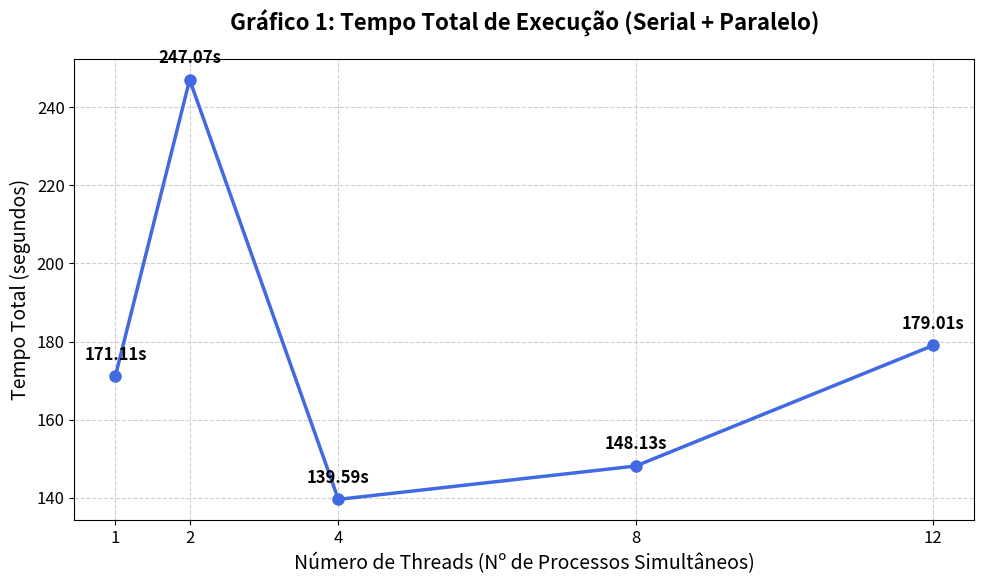
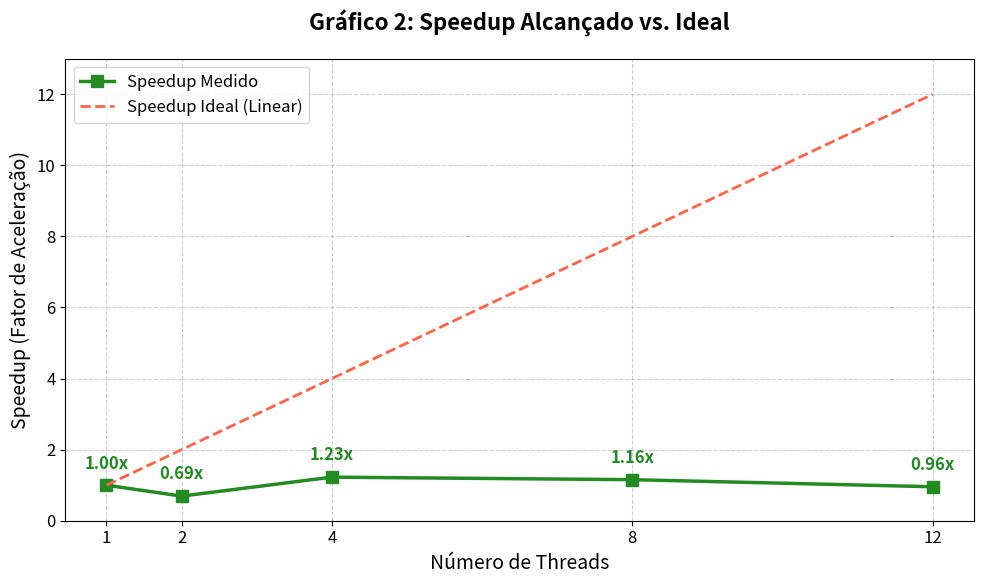
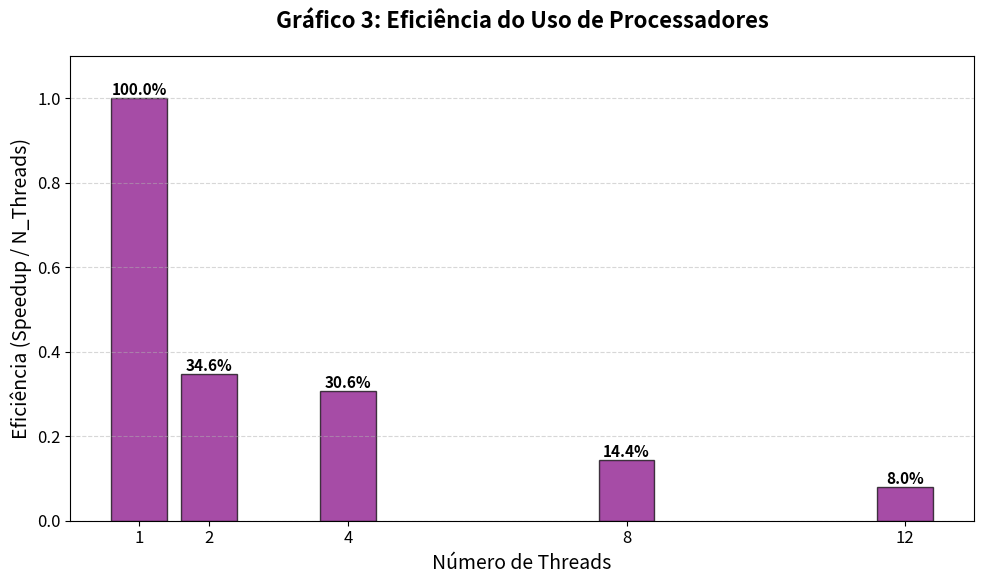

These charts were generated, in order, by the following Python code:
import matplotlib.pyplot as plt
import numpy as np

# --- DADOS REAIS DO SEU EXPERIMENTO (COPIE EXATAMENTE ASSIM) ---
threads = [1, 2, 4, 8, 12]
tempos = [171.11, 247.07, 139.59, 148.13, 179.01]
# O Speedup é calculado como: Tempo_Serial / Tempo_Paralelo
speedups = [171.11 / t for t in tempos]
# A Eficiência é calculada como: Speedup / Número de Threads
eficiencias = [s / t for s, t in zip(speedups, threads)]

# Configuração visual padrão para todos os gráficos
plt.rcParams.update({'font.size': 12, 'figure.figsize': (10, 6)})

# ==============================================================================
# GRÁFICO 1: TEMPO DE EXECUÇÃO TOTAL
# ==============================================================================
plt.figure() # Cria uma nova figura
plt.plot(threads, tempos, marker='o', color='royalblue', linestyle='-', linewidth=2.5, markersize=8)

# Títulos e Labels
plt.title('Gráfico 1: Tempo Total de Execução (Serial + Paralelo)', fontsize=16, fontweight='bold', pad=20)
plt.xlabel('Número de Threads (Nº de Processos Simultâneos)', fontsize=14)
plt.ylabel('Tempo Total (segundos)', fontsize=14)

# Ajustes do eixo X (para mostrar exatamente os números de threads)
plt.xticks(threads)
plt.grid(True, linestyle='--', alpha=0.6)

# Adicionar rótulos de dados (os valores exatos acima dos pontos)
for i, txt in enumerate(tempos):
    plt.annotate(f'{txt:.2f}s', (threads[i], tempos[i]), textcoords="offset points", xytext=(0,12), ha='center', fontweight='bold')

# Salvar e fechar
plt.tight_layout()
plt.savefig('1_tempo_execucao.png', dpi=300) # dpi=300 garante alta qualidade
print("✅ Gráfico de Tempo gerado: '1_tempo_execucao.png'")
plt.close() # Fecha a figura para não sobrepor no próximo gráfico


# ==============================================================================
# GRÁFICO 2: SPEEDUP ALCANÇADO
# ==============================================================================
plt.figure()
plt.plot(threads, speedups, marker='s', color='forestgreen', linestyle='-', linewidth=2.5, markersize=8, label='Speedup Medido')

# Linha de referência do Speedup Ideal (Linear)
plt.plot(threads, threads, color='tomato', linestyle='--', linewidth=2, label='Speedup Ideal (Linear)')

# Títulos e Labels
plt.title('Gráfico 2: Speedup Alcançado vs. Ideal', fontsize=16, fontweight='bold', pad=20)
plt.xlabel('Número de Threads', fontsize=14)
plt.ylabel('Speedup (Fator de Aceleração)', fontsize=14)

# Ajustes
plt.xticks(threads)
# Definir o limite do eixo Y para garantir que a linha ideal apareça
plt.ylim(0, max(threads) + 1)
plt.grid(True, linestyle='--', alpha=0.6)
plt.legend(fontsize=12)

# Adicionar rótulos de dados
for i, txt in enumerate(speedups):
    plt.annotate(f'{txt:.2f}x', (threads[i], speedups[i]), textcoords="offset points", xytext=(0,12), ha='center', fontweight='bold', color='forestgreen')

# Salvar e fechar
plt.tight_layout()
plt.savefig('2_speedup.png', dpi=300)
print("✅ Gráfico de Speedup gerado: '2_speedup.png'")
plt.close()


# ==============================================================================
# GRÁFICO 3: EFICIÊNCIA DO USO DE RECURSOS
# ==============================================================================
plt.figure()
# Usaremos um gráfico de barras para eficiência, fica mais claro
bars = plt.bar(threads, eficiencias, color='purple', alpha=0.7, edgecolor='black', width=0.8)

# Títulos e Labels
plt.title('Gráfico 3: Eficiência do Uso de Processadores', fontsize=16, fontweight='bold', pad=20)
plt.xlabel('Número de Threads', fontsize=14)
plt.ylabel('Eficiência (Speedup / N_Threads)', fontsize=14)

# Ajustes
plt.xticks(threads)
plt.ylim(0, 1.1) # Eficiência vai de 0 a 1 (ou 0% a 100%)
plt.grid(True, axis='y', linestyle='--', alpha=0.5)

# Adicionar rótulos de dados (formatado como porcentagem)
for bar in bars:
    height = bar.get_height()
    plt.text(bar.get_x() + bar.get_width()/2., height,
             f'{height:.1%}',
             ha='center', va='bottom', fontweight='bold', fontsize=11)

# Salvar e fechar
plt.tight_layout()
plt.savefig('3_eficiencia.png', dpi=300)
print("✅ Gráfico de Eficiência gerado: '3_eficiencia.png'")
plt.close()

print("\n🚀 Todos os 3 gráficos foram gerados com sucesso na sua pasta!")
